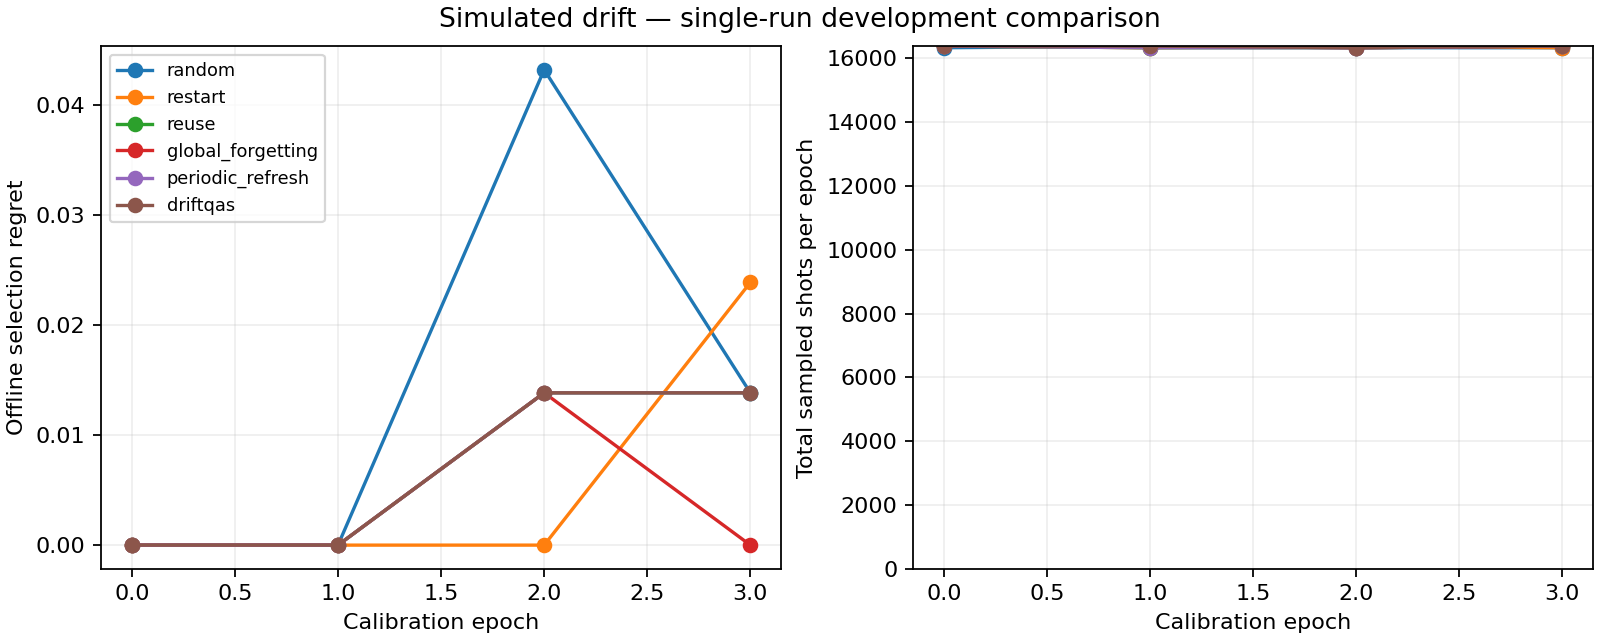

Values plotted in this chart, from the file beside it:
policy, epoch, candidate_id, shots, budget_limit, confirmation_energy, confirmation_standard_error, audit_energy, best_library_energy, selection_regret, ground_state_excess
random, 0, a193c3f4b28f4517, 16332, 16384, -3.341, 0.03255, -3.367, -3.367, 0.0, 0.05987
random, 1, a193c3f4b28f4517, 16384, 16384, -3.339, 0.03273, -3.367, -3.367, 0.0, 0.05987
random, 2, 0a85a1135043250b, 16332, 16384, -3.361, 0.03297, -3.324, -3.367, 0.04316, 0.103
random, 3, 1f6b4b45d835c139, 16332, 16384, -3.344, 0.03423, -3.353, -3.367, 0.01383, 0.0737
restart, 0, a193c3f4b28f4517, 16384, 16384, -3.341, 0.03255, -3.367, -3.367, 0.0, 0.05987
restart, 1, a193c3f4b28f4517, 16332, 16384, -3.339, 0.03273, -3.367, -3.367, 0.0, 0.05987
restart, 2, a193c3f4b28f4517, 16384, 16384, -3.371, 0.03468, -3.367, -3.367, 0.0, 0.05987
restart, 3, bea472bbdd76382d, 16332, 16384, -3.389, 0.03493, -3.343, -3.367, 0.02385, 0.08372
reuse, 0, a193c3f4b28f4517, 16384, 16384, -3.341, 0.03255, -3.367, -3.367, 0.0, 0.05987
reuse, 1, a193c3f4b28f4517, 16332, 16384, -3.339, 0.03273, -3.367, -3.367, 0.0, 0.05987
reuse, 2, 1f6b4b45d835c139, 16332, 16384, -3.33, 0.03425, -3.353, -3.367, 0.01383, 0.0737
reuse, 3, 1f6b4b45d835c139, 16384, 16384, -3.344, 0.03423, -3.353, -3.367, 0.01383, 0.0737
global_forgetting, 0, a193c3f4b28f4517, 16384, 16384, -3.341, 0.03255, -3.367, -3.367, 0.0, 0.05987
global_forgetting, 1, a193c3f4b28f4517, 16384, 16384, -3.339, 0.03273, -3.367, -3.367, 0.0, 0.05987
global_forgetting, 2, 1f6b4b45d835c139, 16332, 16384, -3.33, 0.03425, -3.353, -3.367, 0.01383, 0.0737
global_forgetting, 3, a193c3f4b28f4517, 16384, 16384, -3.33, 0.03287, -3.367, -3.367, 0.0, 0.05987
periodic_refresh, 0, a193c3f4b28f4517, 16384, 16384, -3.341, 0.03255, -3.367, -3.367, 0.0, 0.05987
periodic_refresh, 1, a193c3f4b28f4517, 16332, 16384, -3.339, 0.03273, -3.367, -3.367, 0.0, 0.05987
periodic_refresh, 2, 1f6b4b45d835c139, 16332, 16384, -3.33, 0.03425, -3.353, -3.367, 0.01383, 0.0737
periodic_refresh, 3, 1f6b4b45d835c139, 16384, 16384, -3.344, 0.03423, -3.353, -3.367, 0.01383, 0.0737
driftqas, 0, a193c3f4b28f4517, 16384, 16384, -3.341, 0.03255, -3.367, -3.367, 0.0, 0.05987
driftqas, 1, a193c3f4b28f4517, 16384, 16384, -3.339, 0.03273, -3.367, -3.367, 0.0, 0.05987
driftqas, 2, 1f6b4b45d835c139, 16332, 16384, -3.33, 0.03425, -3.353, -3.367, 0.01383, 0.0737
driftqas, 3, 1f6b4b45d835c139, 16384, 16384, -3.344, 0.03423, -3.353, -3.367, 0.01383, 0.0737
